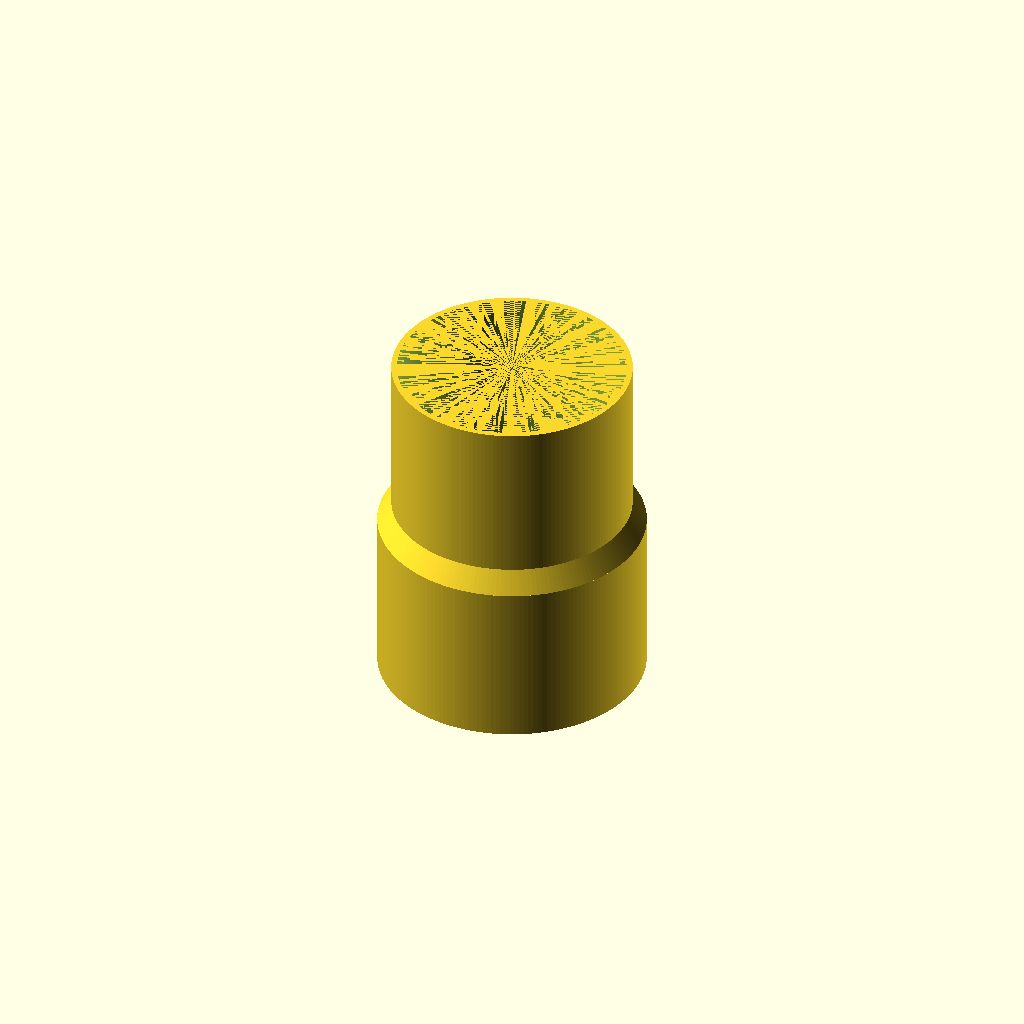
Cell 1 — every parameter at its default value.
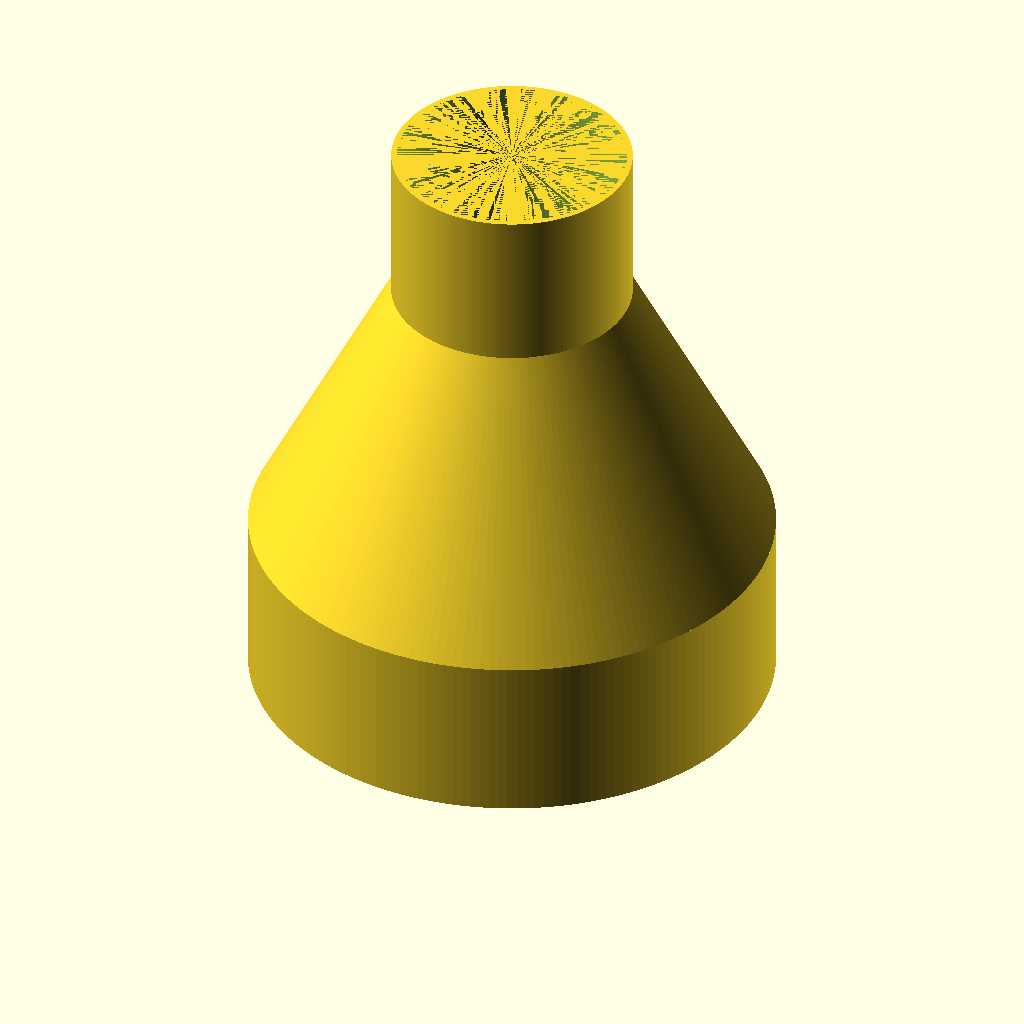
Cell 2: BiggerSideInnerDiameter = 92 (everything else at default).
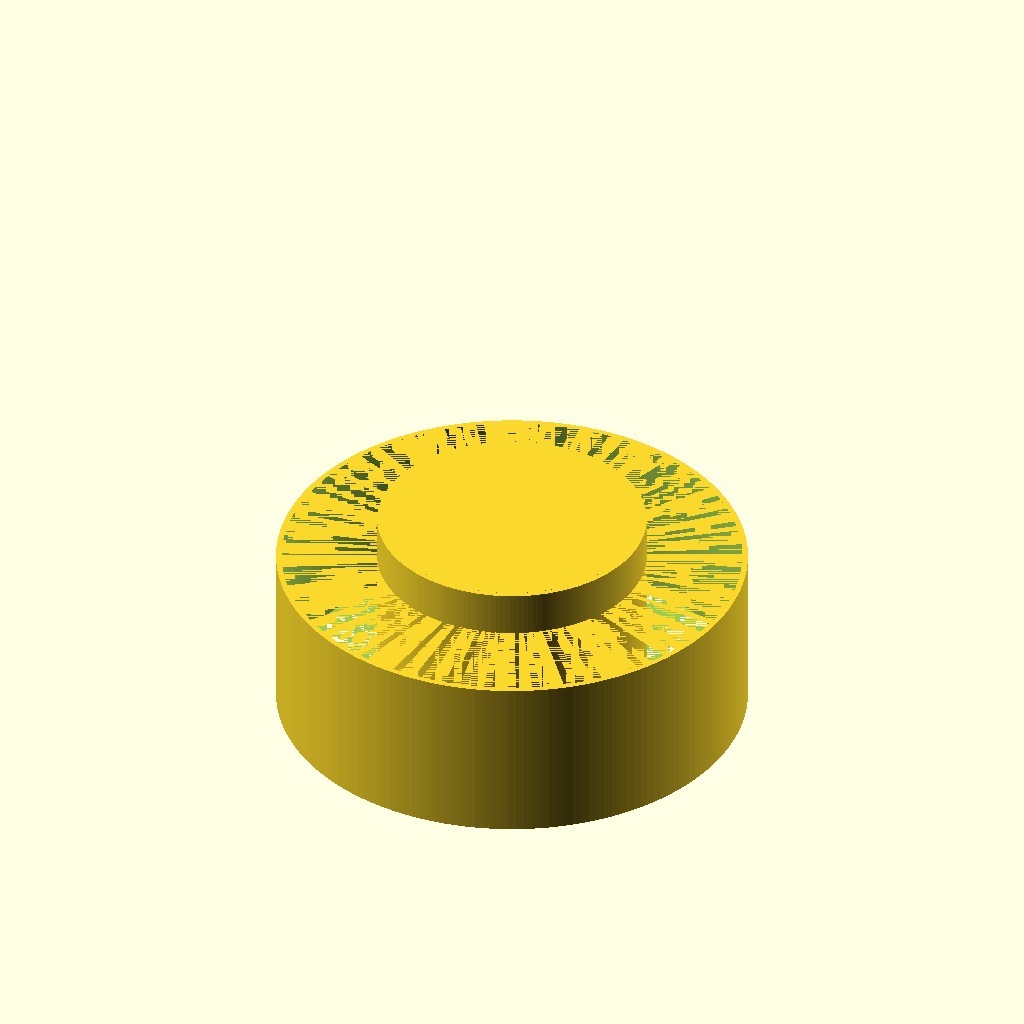
Cell 3: the same model with SmallerSideInnerDiameter = 82.
All cells are drawn from one camera (rotation 55°, 0°, 25°, orthographic, colour scheme Cornfield), so only the parameter changes between them.
Source of the model, inputs/thingiverse/files/thing-3057397/files/hose-adapter-big-to-small.scad:

$fn=180;


// #### the bigger side of the adapter ####

// the 50mm pond hose from Praxis
// connect the hose to the inside
BiggerSideInnerDiameter=46;
BiggerSideOuterDiameter=BiggerSideInnerDiameter+2;


// #### the smaller side of the adapter ####

// the cyclone inlet (both)
// insert this adapter in to the cyclone
//SmallerSideOuterDiameter=40.1;
//SmallerSideInnerDiameter=SmallerSideOuterDiameter-2;

// the metabo tablesaw
// connect the tablesaw to the inside of this adapter
//SmallerSideInnerDiameter=43;
//SmallerSideOuterDiameter=SmallerSideInnerDiameter+2;

// the matabo Radial arm saw
// connect the Radial arm saw to the inside of this adapter
SmallerSideInnerDiameter=41;
SmallerSideOuterDiameter=SmallerSideInnerDiameter+2;


// #### You should not have to edit below this point ####

// 45 deg is the max overhang we can print
// the part that connects the bigger to the smaller must be atleast 
// as al long as it is wide (that makes at least 45 deg )
TaperHeight=(BiggerSideInnerDiameter-SmallerSideOuterDiameter);

// the first (larger) cylinder
difference ()
{
    cylinder(h = 30, d=BiggerSideOuterDiameter, center = false);
    cylinder(h = 30, d=BiggerSideInnerDiameter, center = false);
}

// the tapered cylinder
// on the outside the taper ends 1mm heigher
// on the inside the taper starts 1mm lower
// this is for added strength on the stress-points
translate (v = [0, 0, 30])
{
    difference ()
    {
        // create a taper with a ring at the underside
        union ()
        {
            //the taper
            cylinder(h = TaperHeight+1, d1=BiggerSideOuterDiameter, d2=SmallerSideOuterDiameter, center = false);
            //the ring unde the taper
            translate (v = [0, 0, -1]) cylinder(h = 1, d=BiggerSideInnerDiameter, center = false);
        }
        // remove the inside taper
        translate (v = [0, 0, -1]) cylinder(h = TaperHeight, d1=BiggerSideInnerDiameter, d2=SmallerSideInnerDiameter, center = false);
        //make sure the taper is open on the inside
        translate (v = [0, 0, -1]) cylinder(h = TaperHeight+2, d=SmallerSideInnerDiameter, center = false);
    }
}

//the second (smaller) cylinder
translate (v = [0, 0, 30+TaperHeight])
{
    difference ()
    {
        cylinder(h = 30, d=SmallerSideOuterDiameter, center = false);
        cylinder(h = 30, d=SmallerSideInnerDiameter, center = false);
    }
}
Parameter table extracted from the source (name, type, default, range or options):
BiggerSideInnerDiameter: number, default 46
SmallerSideInnerDiameter: number, default 41
